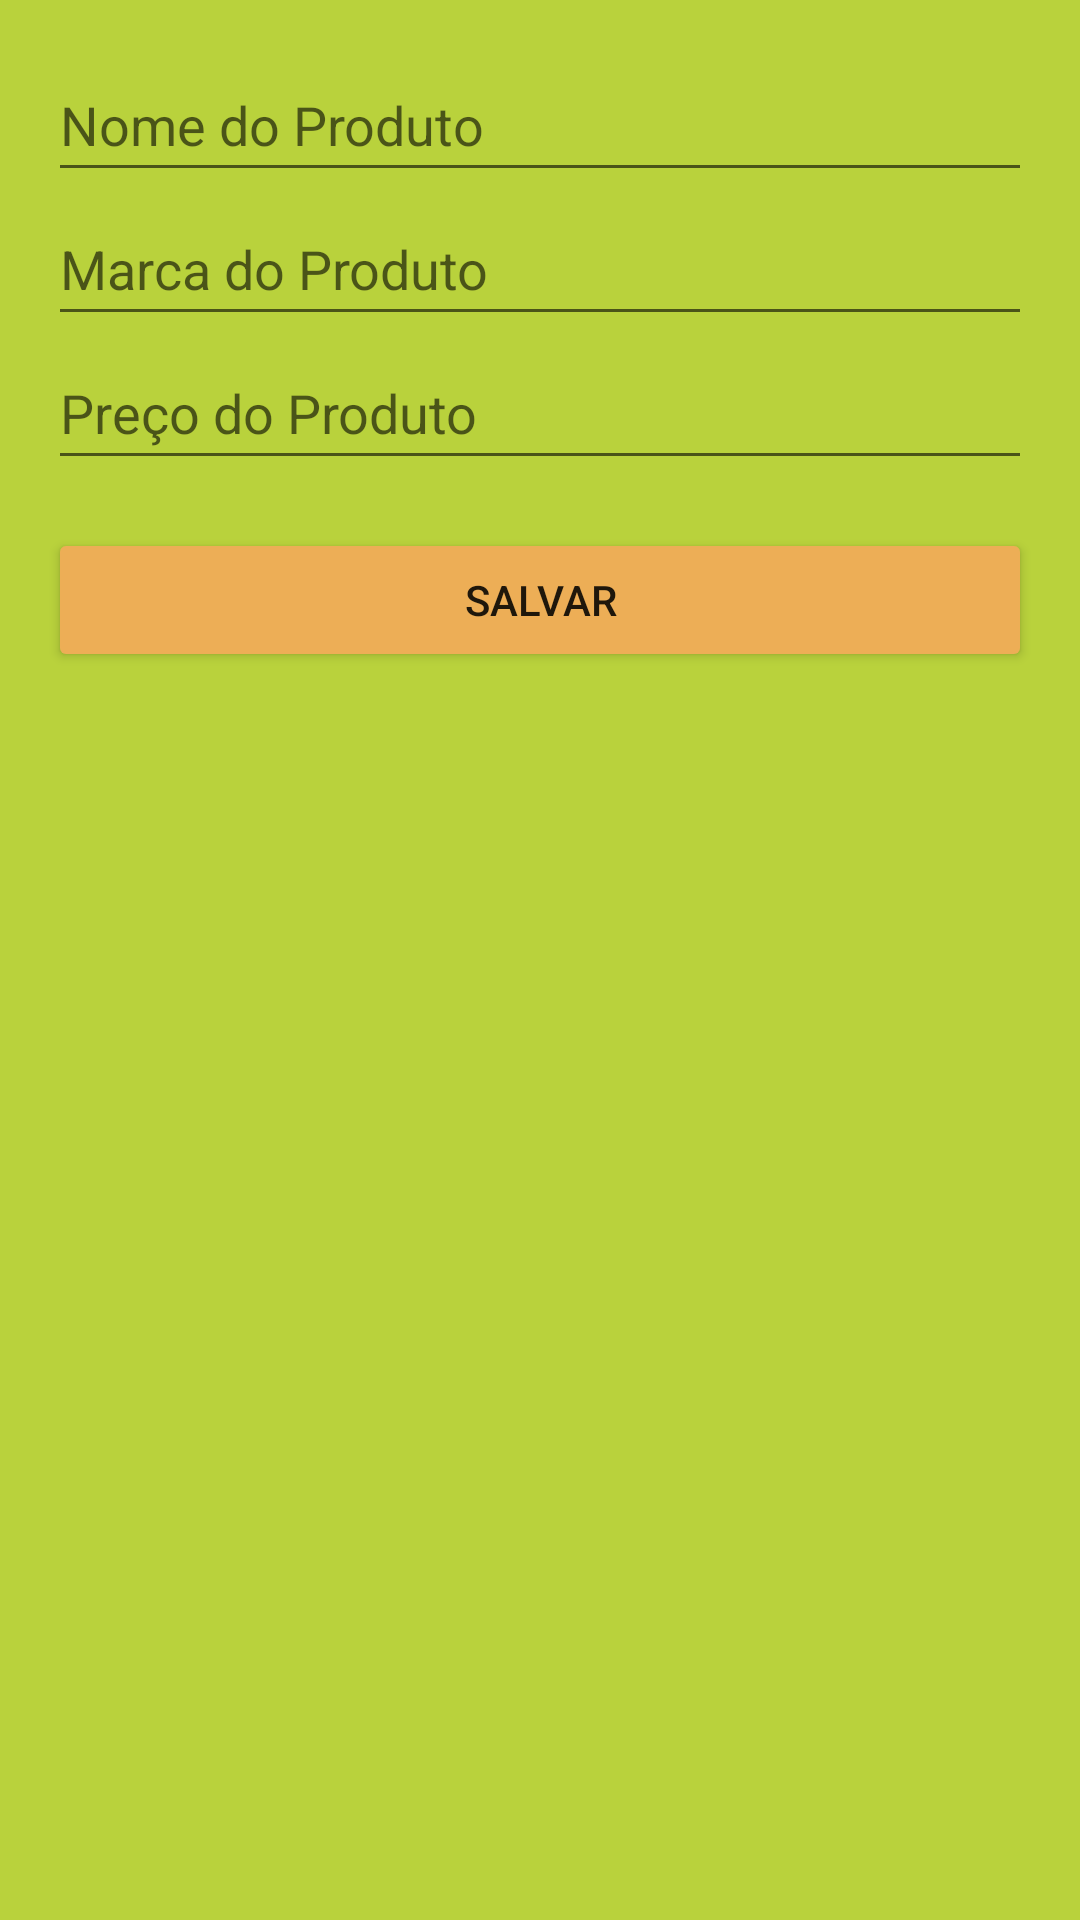

The Android layout XML behind this screen, and the referenced resources:
<!-- AndroidManifest.xml: application theme AppTheme -->
<!-- res/layout/activity_editar_produto.xml -->
<LinearLayout xmlns:android="http://schemas.android.com/apk/res/android"
    android:layout_width="match_parent"
    android:layout_height="match_parent"
    android:orientation="vertical"
    android:padding="16dp"
    android:background="#b9d23c"> 

    
    <EditText
        android:id="@+id/etNomeProduto"
        android:layout_width="match_parent"
        android:layout_height="48dp"
        android:hint="@string/hint_nome_produto"
        android:inputType="text"
        android:autofillHints="name" />

    
    <EditText
        android:id="@+id/etMarcaProduto"
        android:layout_width="match_parent"
        android:layout_height="48dp"
        android:hint="@string/hint_marca_produto"
        android:inputType="text"
        android:autofillHints="name" />

    
    <EditText
        android:id="@+id/etPrecoProduto"
        android:layout_width="match_parent"
        android:layout_height="48dp"
        android:hint="@string/hint_preco_produto"
        android:inputType="numberDecimal"
        android:autofillHints="price" />

    
    <Button
        android:id="@+id/btnSalvar"
        android:layout_width="match_parent"
        android:layout_height="wrap_content"
        android:text="@string/btn_salvar"
        android:layout_marginTop="16dp"
        android:backgroundTint="#edae56" /> 

</LinearLayout>
<!-- resources referenced by this layout -->
<resources>
  <string name="btn_salvar">Salvar</string>
  <string name="hint_marca_produto">Marca do Produto</string>
  <string name="hint_nome_produto">Nome do Produto</string>
  <string name="hint_preco_produto">Preço do Produto</string>
  <style name="AppTheme" parent="Theme.AppCompat.Light.NoActionBar">
          
          <item name="android:windowBackground">@color/colorBackground</item>
          
      </style>
  <color name="colorBackground">#b9d23c</color>
</resources>
